Run: headless pygame with SDL's dummy video driver; simulated clock (each Clock.tick advances the game by its frame time, no real sleeping); random seed 0; keys injected as events and as key.get_pressed() state; mouse plan: one left click at the window centre at the start of phase 2, then a move to the lower-right quarter at the start of phase 3.
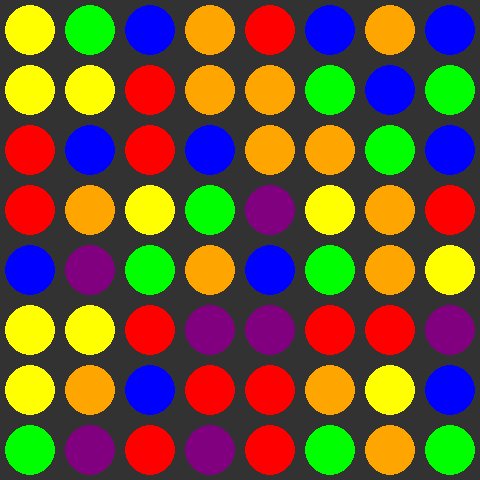
Frame 1 of 4 · flips 1–60 · no input
Frame 2 of 4 · flips 61–180 · clicked the window centre · tapped SPACE, RETURN · held RIGHT (→), D · screen unchanged from frame 1, image omitted
Frame 3 of 4 · flips 181–300 · moved the mouse to the lower-right quarter · held DOWN (↓), S · screen unchanged from frame 2, image omitted
Frame 4 of 4 · flips 301–420 · held LEFT (←), A, UP (↑), W · screen unchanged from frame 3, image omitted

The pygame program that drew these frames:

import pygame
import random
import sys

# -------------------- CONFIG -------------------- #
ROWS, COLS = 8, 8
CANDY_SIZE = 60
PADDING = 5
SCREEN_WIDTH = COLS * CANDY_SIZE
SCREEN_HEIGHT = ROWS * CANDY_SIZE
FPS = 60

COLORS = [
    (255, 0, 0),    # Red
    (0, 255, 0),    # Green
    (0, 0, 255),    # Blue
    (255, 255, 0),  # Yellow
    (255, 165, 0),  # Orange
    (128, 0, 128)   # Purple
]

# -------------------- CLASSES -------------------- #
class Candy:
    def __init__(self, row, col, color=None):
        self.row = row
        self.col = col
        self.color = color if color else random.choice(COLORS)

    def draw(self, surface):
        x = self.col * CANDY_SIZE + CANDY_SIZE // 2
        y = self.row * CANDY_SIZE + CANDY_SIZE // 2
        pygame.draw.circle(surface, self.color, (x, y), CANDY_SIZE // 2 - PADDING)

class Board:
    def __init__(self, rows, cols):
        self.rows = rows
        self.cols = cols
        self.grid = [[Candy(r, c) for c in range(cols)] for r in range(rows)]

    def draw(self, surface):
        for row in self.grid:
            for candy in row:
                candy.draw(surface)

    def swap(self, pos1, pos2):
        r1, c1 = pos1
        r2, c2 = pos2
        self.grid[r1][c1], self.grid[r2][c2] = self.grid[r2][c2], self.grid[r1][c1]
        # Update their positions
        self.grid[r1][c1].row, self.grid[r1][c1].col = r1, c1
        self.grid[r2][c2].row, self.grid[r2][c2].col = r2, c2

    def find_matches(self):
        matched = set()
        # Check rows
        for r in range(self.rows):
            for c in range(self.cols - 2):
                if self.grid[r][c].color == self.grid[r][c+1].color == self.grid[r][c+2].color:
                    matched.update([(r, c), (r, c+1), (r, c+2)])
        # Check cols
        for c in range(self.cols):
            for r in range(self.rows - 2):
                if self.grid[r][c].color == self.grid[r+1][c].color == self.grid[r+2][c].color:
                    matched.update([(r, c), (r+1, c), (r+2, c)])
        return matched

    def remove_matches(self, matches):
        for (r, c) in matches:
            self.grid[r][c] = None

    def collapse(self):
        """ Make candies fall down and generate new ones """
        for c in range(self.cols):
            empty_rows = []
            for r in range(self.rows-1, -1, -1):
                if self.grid[r][c] is None:
                    empty_rows.append(r)
                elif empty_rows:
                    new_r = empty_rows.pop(0)
                    self.grid[new_r][c] = self.grid[r][c]
                    self.grid[new_r][c].row = new_r
                    self.grid[r][c] = None
                    empty_rows.append(r)
            # Fill top with new candies
            for r in empty_rows:
                self.grid[r][c] = Candy(r, c)

class Game:
    def __init__(self):
        pygame.init()
        self.screen = pygame.display.set_mode((SCREEN_WIDTH, SCREEN_HEIGHT))
        pygame.display.set_caption("Candy Crush (Simplified)")
        self.clock = pygame.time.Clock()
        self.board = Board(ROWS, COLS)
        self.selected = None

    def run(self):
        while True:
            self.clock.tick(FPS)
            self.handle_events()
            self.update()
            self.draw()

    def handle_events(self):
        for event in pygame.event.get():
            if event.type == pygame.QUIT:
                pygame.quit()
                sys.exit()
            elif event.type == pygame.MOUSEBUTTONDOWN:
                mx, my = pygame.mouse.get_pos()
                row, col = my // CANDY_SIZE, mx // CANDY_SIZE
                if self.selected:
                    prev_r, prev_c = self.selected
                    # Only allow swap with adjacent cell
                    if abs(prev_r - row) + abs(prev_c - col) == 1:
                        self.board.swap((prev_r, prev_c), (row, col))
                    self.selected = None
                else:
                    self.selected = (row, col)

    def update(self):
        matches = self.board.find_matches()
        if matches:
            self.board.remove_matches(matches)
            self.board.collapse()

    def draw(self):
        self.screen.fill((50, 50, 50))
        self.board.draw(self.screen)
        pygame.display.flip()

# -------------------- MAIN -------------------- #
if __name__ == "__main__":
    Game().run()
